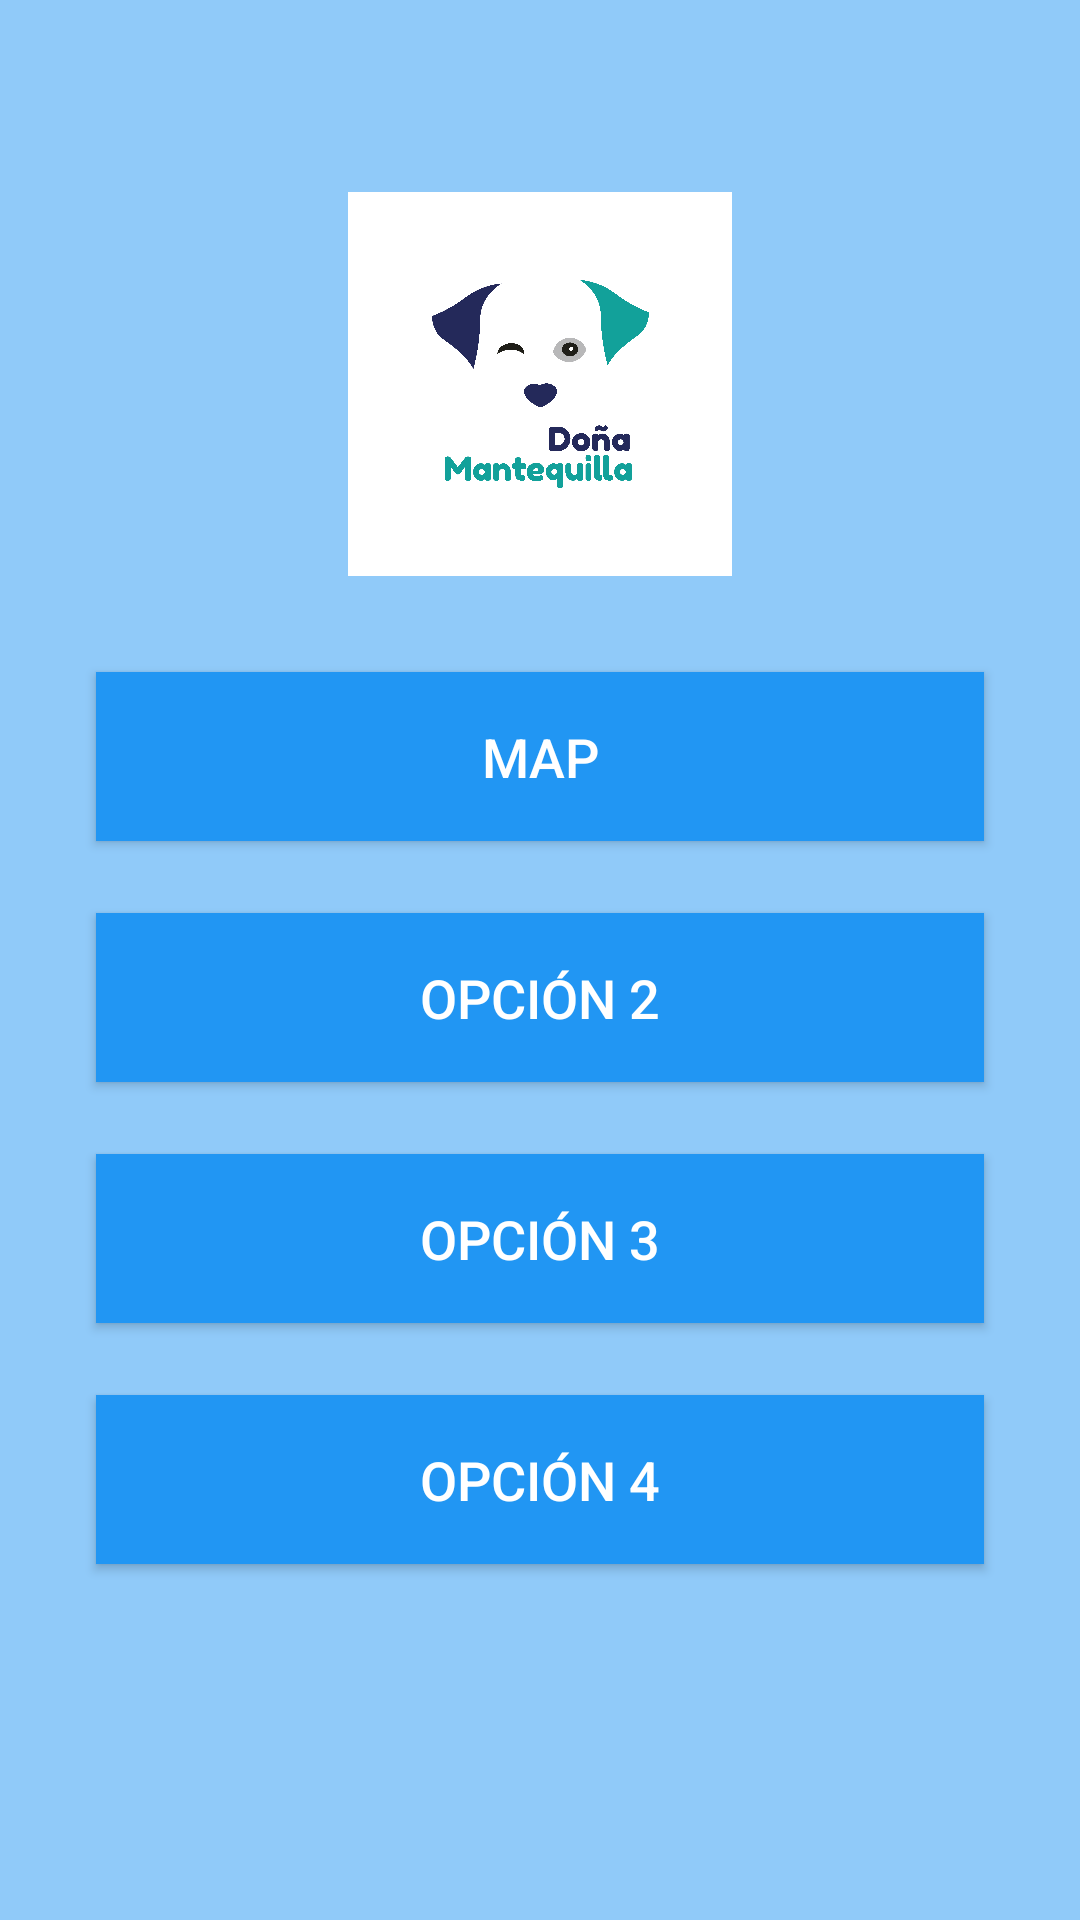

Here is an Android app screen rendered from its layout file. Give the layout XML and the strings, colors and styles it references.
<!-- AndroidManifest.xml: application theme Theme.DoñaMantequilla -->
<!-- res/layout/activity_menu.xml -->
<?xml version="1.0" encoding="utf-8"?>
<androidx.constraintlayout.widget.ConstraintLayout xmlns:android="http://schemas.android.com/apk/res/android"
    xmlns:app="http://schemas.android.com/apk/res-auto"
    xmlns:tools="http://schemas.android.com/tools"
    android:id="@+id/main"
    android:layout_width="match_parent"
    android:layout_height="match_parent"
    android:background="#90CAF9"
    tools:context=".MenuActivity">



    <androidx.constraintlayout.widget.Guideline
        android:id="@+id/guideline_top"
        android:layout_width="wrap_content"
        android:layout_height="wrap_content"
        android:orientation="horizontal"
        app:layout_constraintGuide_percent="0.10" />

    <androidx.constraintlayout.widget.Guideline
        android:id="@+id/guideline_bottom"
        android:layout_width="wrap_content"
        android:layout_height="wrap_content"
        android:orientation="horizontal"
        app:layout_constraintGuide_percent="0.80" />

    <androidx.constraintlayout.widget.Guideline
        android:id="@+id/guideline_middle"
        android:layout_width="wrap_content"
        android:layout_height="wrap_content"
        android:orientation="horizontal"
        app:layout_constraintGuide_percent="0.50" />

    
    <ImageView
        android:id="@+id/logo"
        android:layout_width="0dp"
        android:layout_height="0dp"
        android:src="@drawable/logo"
        android:contentDescription="Logo de la app"
        android:adjustViewBounds="true"
        android:scaleType="fitCenter"
        android:maxWidth="200dp"
        android:maxHeight="200dp"
        app:layout_constraintTop_toTopOf="@id/guideline_top"
        app:layout_constraintStart_toStartOf="parent"
        app:layout_constraintEnd_toEndOf="parent"
        app:layout_constraintWidth_percent="0.4"
        app:layout_constraintHeight_percent="0.2"
        android:layout_marginStart="16dp"
        android:layout_marginEnd="16dp" />


    
    <Button
        android:id="@+id/map"
        android:layout_width="0dp"
        android:layout_height="wrap_content"
        android:background="#2196F3"
        android:paddingStart="24dp"
        android:paddingTop="16dp"
        android:paddingEnd="24dp"
        android:paddingBottom="16dp"
        android:text="Map"
        android:textColor="#FFFFFF"
        android:textSize="18sp"
        app:layout_constraintTop_toBottomOf="@id/logo"
        app:layout_constraintStart_toStartOf="parent"
        app:layout_constraintEnd_toEndOf="parent"
        app:layout_constraintWidth_max="300dp"
        android:layout_marginStart="32dp"
        android:layout_marginTop="32dp"
        android:layout_marginEnd="32dp" />

    
    <Button
        android:id="@+id/opcion2"
        android:layout_width="0dp"
        android:layout_height="wrap_content"
        android:background="#2196F3"
        android:paddingStart="24dp"
        android:paddingTop="16dp"
        android:paddingEnd="24dp"
        android:paddingBottom="16dp"
        android:text="Opción 2"
        android:textColor="#FFFFFF"
        android:textSize="18sp"
        app:layout_constraintTop_toBottomOf="@id/map"
        app:layout_constraintStart_toStartOf="parent"
        app:layout_constraintEnd_toEndOf="parent"
        app:layout_constraintWidth_max="300dp"
        android:layout_marginStart="32dp"
        android:layout_marginTop="24dp"
        android:layout_marginEnd="32dp" />

    
    <Button
        android:id="@+id/opcion3"
        android:layout_width="0dp"
        android:layout_height="wrap_content"
        android:background="#2196F3"
        android:paddingStart="24dp"
        android:paddingTop="16dp"
        android:paddingEnd="24dp"
        android:paddingBottom="16dp"
        android:text="Opción 3"
        android:textColor="#FFFFFF"
        android:textSize="18sp"
        app:layout_constraintTop_toBottomOf="@id/opcion2"
        app:layout_constraintStart_toStartOf="parent"
        app:layout_constraintEnd_toEndOf="parent"
        app:layout_constraintWidth_max="300dp"
        android:layout_marginStart="32dp"
        android:layout_marginTop="24dp"
        android:layout_marginEnd="32dp" />

    
    <Button
        android:id="@+id/opcion4"
        android:layout_width="0dp"
        android:layout_height="wrap_content"
        android:background="#2196F3"
        android:paddingStart="24dp"
        android:paddingTop="16dp"
        android:paddingEnd="24dp"
        android:paddingBottom="16dp"
        android:text="Opción 4"
        android:textColor="#FFFFFF"
        android:textSize="18sp"
        app:layout_constraintTop_toBottomOf="@id/opcion3"
        app:layout_constraintStart_toStartOf="parent"
        app:layout_constraintEnd_toEndOf="parent"
        app:layout_constraintWidth_max="300dp"
        android:layout_marginStart="32dp"
        android:layout_marginTop="24dp"
        android:layout_marginEnd="32dp" />

</androidx.constraintlayout.widget.ConstraintLayout>
<!-- resources referenced by this layout -->
<resources>
  <!-- drawable logo: png bitmap (drawable, 126017 bytes) -->
  <style name="Theme.DoñaMantequilla" parent="Base.Theme.DoñaMantequilla" />
  <style name="Base.Theme.DoñaMantequilla" parent="Theme.Material3.DayNight.NoActionBar">
          
          
      </style>
</resources>
